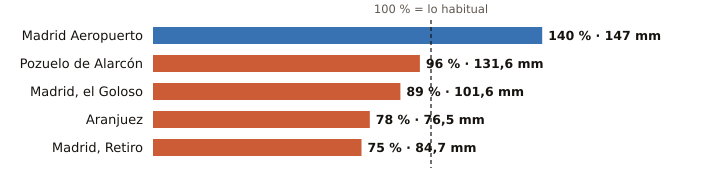

The data file committed next to this chart (first rows):
estacion, provincia, indicativo, mm_otono, referencia_mm, pct, periodo_referencia, hasta, hora
Madrid Aeropuerto, Madrid, 3129, 147.0, 104.8, 140, 1991-2020, 2026-11-12, 6
Pozuelo de Alarcón, Madrid, 3194Y, 131.6, 137.2, 96, 2006-2025, 2026-11-12, 5
Madrid, el Goloso, Madrid, 3126Y, 101.6, 114.5, 89, 2004-2025, 2026-11-12, 6
Aranjuez, Madrid, 3100B, 76.5, 97.5, 78, 1997-2025, 2026-11-12, 6
Madrid, Retiro, Madrid, 3195, 84.7, 112.4, 75, 1991-2020, 2026-11-12, 6
